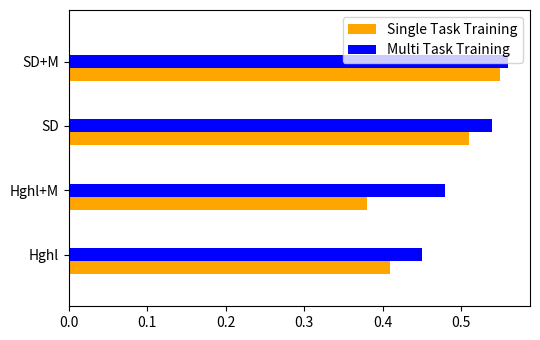

Write Python code to recreate this figure.
import pandas
import matplotlib.pyplot as plt
import numpy as np

# Set the figure size
plt.rcParams["figure.figsize"] = [5.50, 3.50]
plt.rcParams["figure.autolayout"] = True

# Array for horizontal bar's position
ind = np.array([0, 1, 2, 3])

# Bar's width
width = 0.2

fig, ax = plt.subplots()

# Horizontal bar plot
ax.barh(ind, np.array([0.41, 0.38, 0.51, 0.55]), width, color='orange', label='Single Task Training')
ax.barh(ind + width, np.array([0.45, 0.48, 0.54, 0.56]), width, color='blue', label='Multi Task Training')

# Set Y-axis ticks and ticklabels
ax.set(yticks=ind + width, yticklabels=np.array(['Hghl', 'Hghl+M', 'SD', 'SD+M']),
ylim=[2*width - 1, len(ind)])

# Legend at the upper right corner
ax.legend(loc='upper right')

# Display the plot
plt.show()